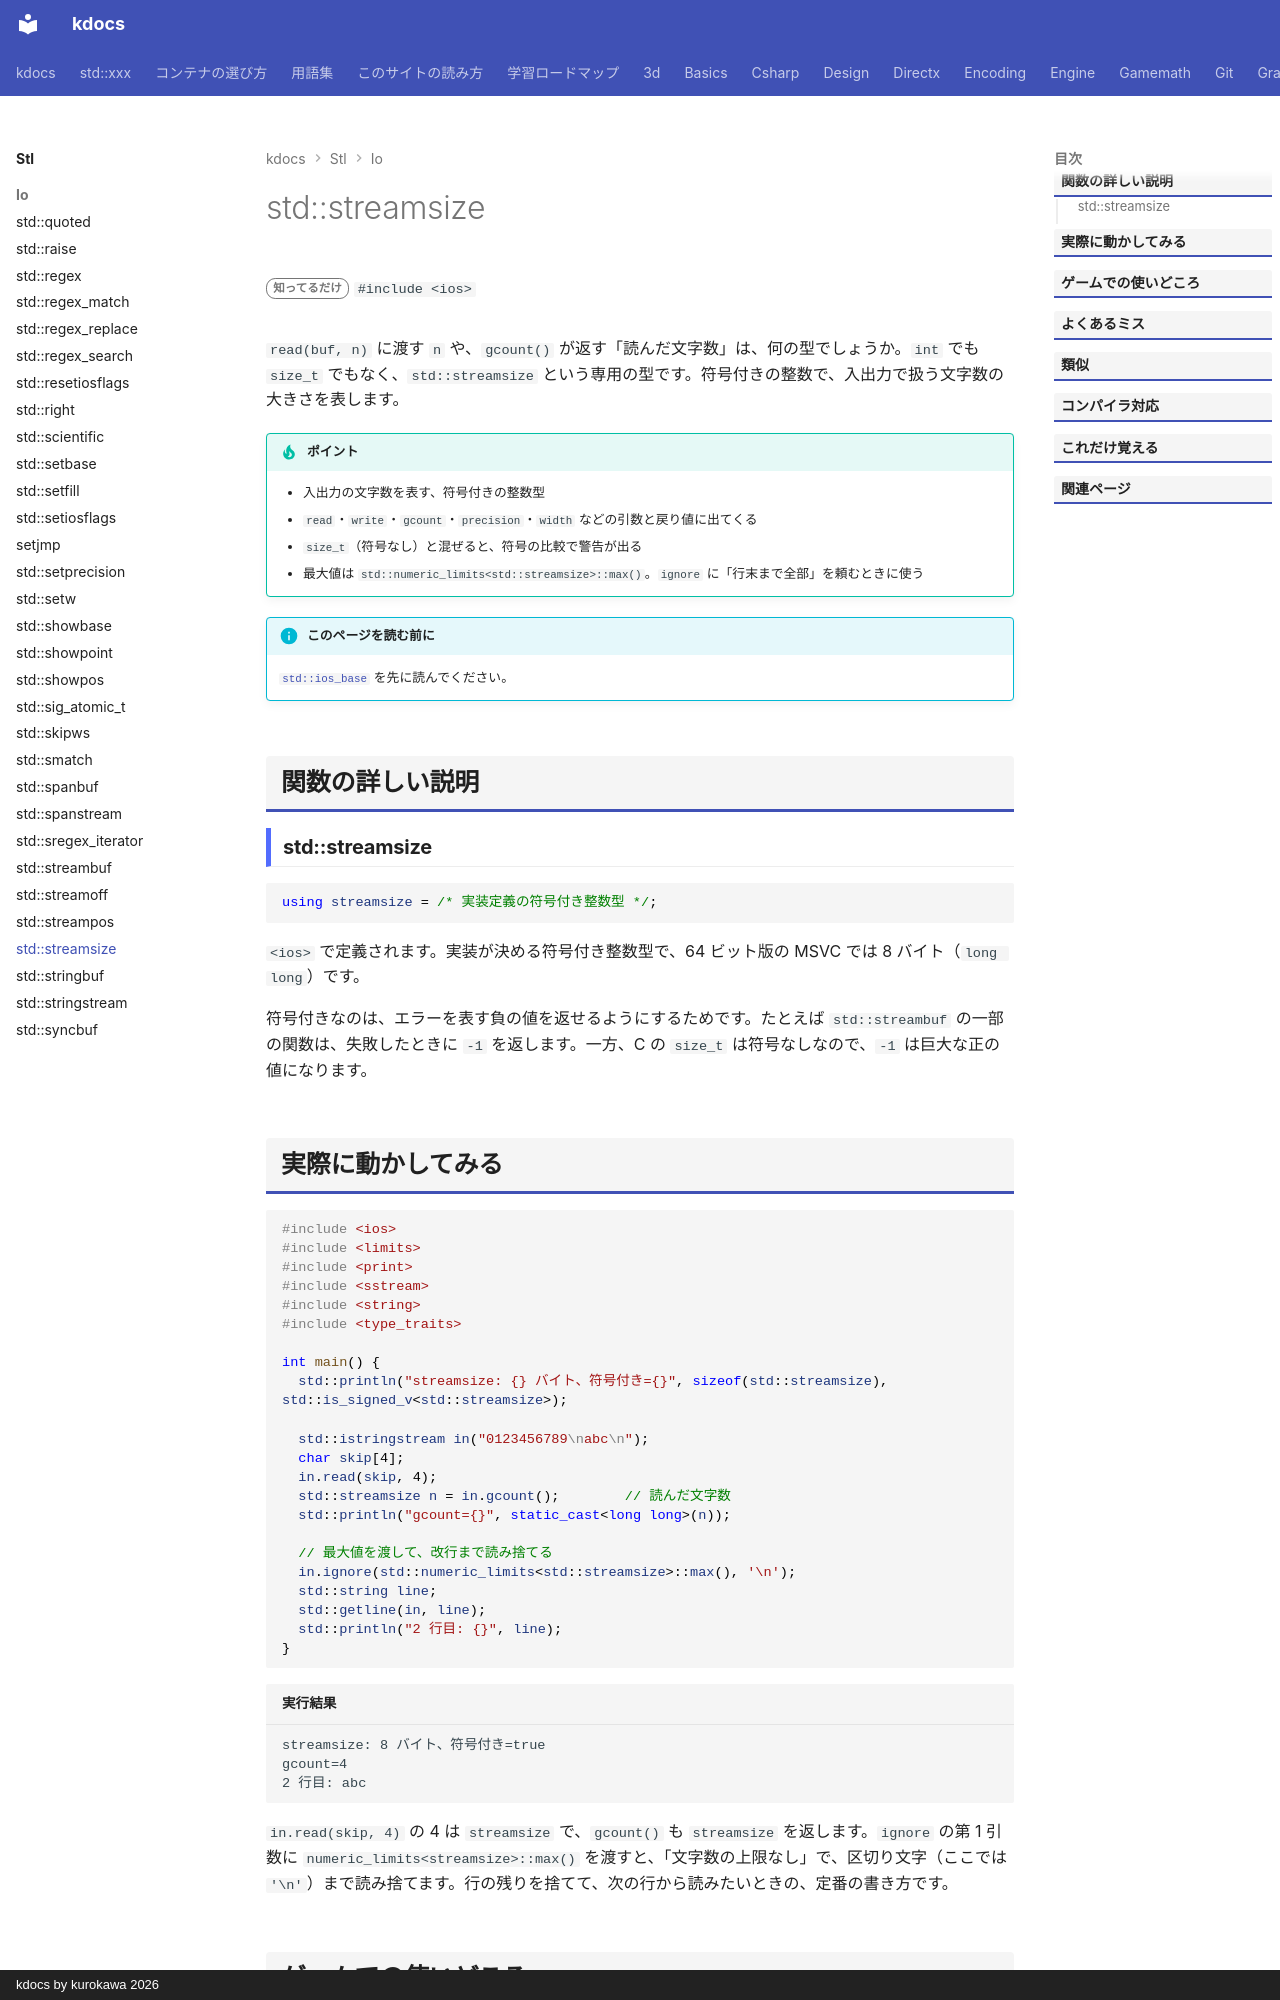

repository: qwzxdf/kdocs · page: stl/io/streamsize/index.html · generator: mkdocs · copyright: kdocs by kurokawa 2026

---
title: std::streamsize
summary: "ストリームで読み書きする文字数を表す符号付き整数型。"
order: 900
tags:
  - 入出力・文字列
---

# std::streamsize

<div class="page-badges" markdown>
<span class="rank rank-rare">知ってるだけ</span>
`#include <ios>`
</div>

`read(buf, n)` に渡す `n` や、`gcount()` が返す「読んだ文字数」は、何の型でしょうか。`int` でも `size_t` でもなく、`std::streamsize` という専用の型です。符号付きの整数で、入出力で扱う文字数の大きさを表します。

!!! tip "ポイント"
    - 入出力の文字数を表す、符号付きの整数型
    - `read`・`write`・`gcount`・`precision`・`width` などの引数と戻り値に出てくる
    - `size_t`（符号なし）と混ぜると、符号の比較で警告が出る
    - 最大値は `std::numeric_limits<std::streamsize>::max()`。`ignore` に「行末まで全部」を頼むときに使う

!!! info "このページを読む前に"
    [`std::ios_base`](ios_base.md) を先に読んでください。

## 関数の詳しい説明

### std::streamsize {#streamsize}

```cpp
using streamsize = /* 実装定義の符号付き整数型 */;
```

`<ios>` で定義されます。実装が決める符号付き整数型で、64 ビット版の MSVC では 8 バイト（`long long`）です。

符号付きなのは、エラーを表す負の値を返せるようにするためです。たとえば `std::streambuf` の一部の関数は、失敗したときに `-1` を返します。一方、C の `size_t` は符号なしなので、`-1` は巨大な正の値になります。
